Image classification data set "CRC_NEW_DATASET" (Aditya1Jhaveri/Colorectal-Cancer-Tissue-Classification on GitHub). Class labels (9): ADI nlm, BACK nlm, DEB nlm, LYM nlm, MUC nlm, MUS nlm, NORM nlm, STR nlm, TUM nlm.

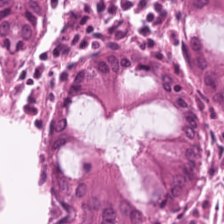
Label: NORM nlm

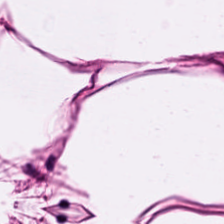
Label: ADI nlm

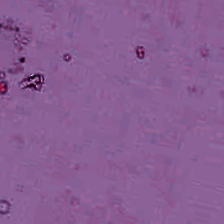
Label: BACK nlm

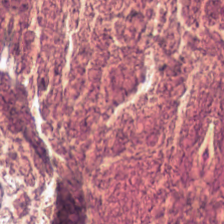
Label: DEB nlm

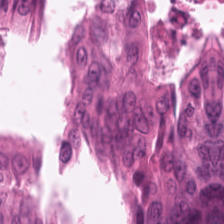
Label: TUM nlm

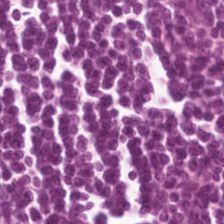
Label: LYM nlm
